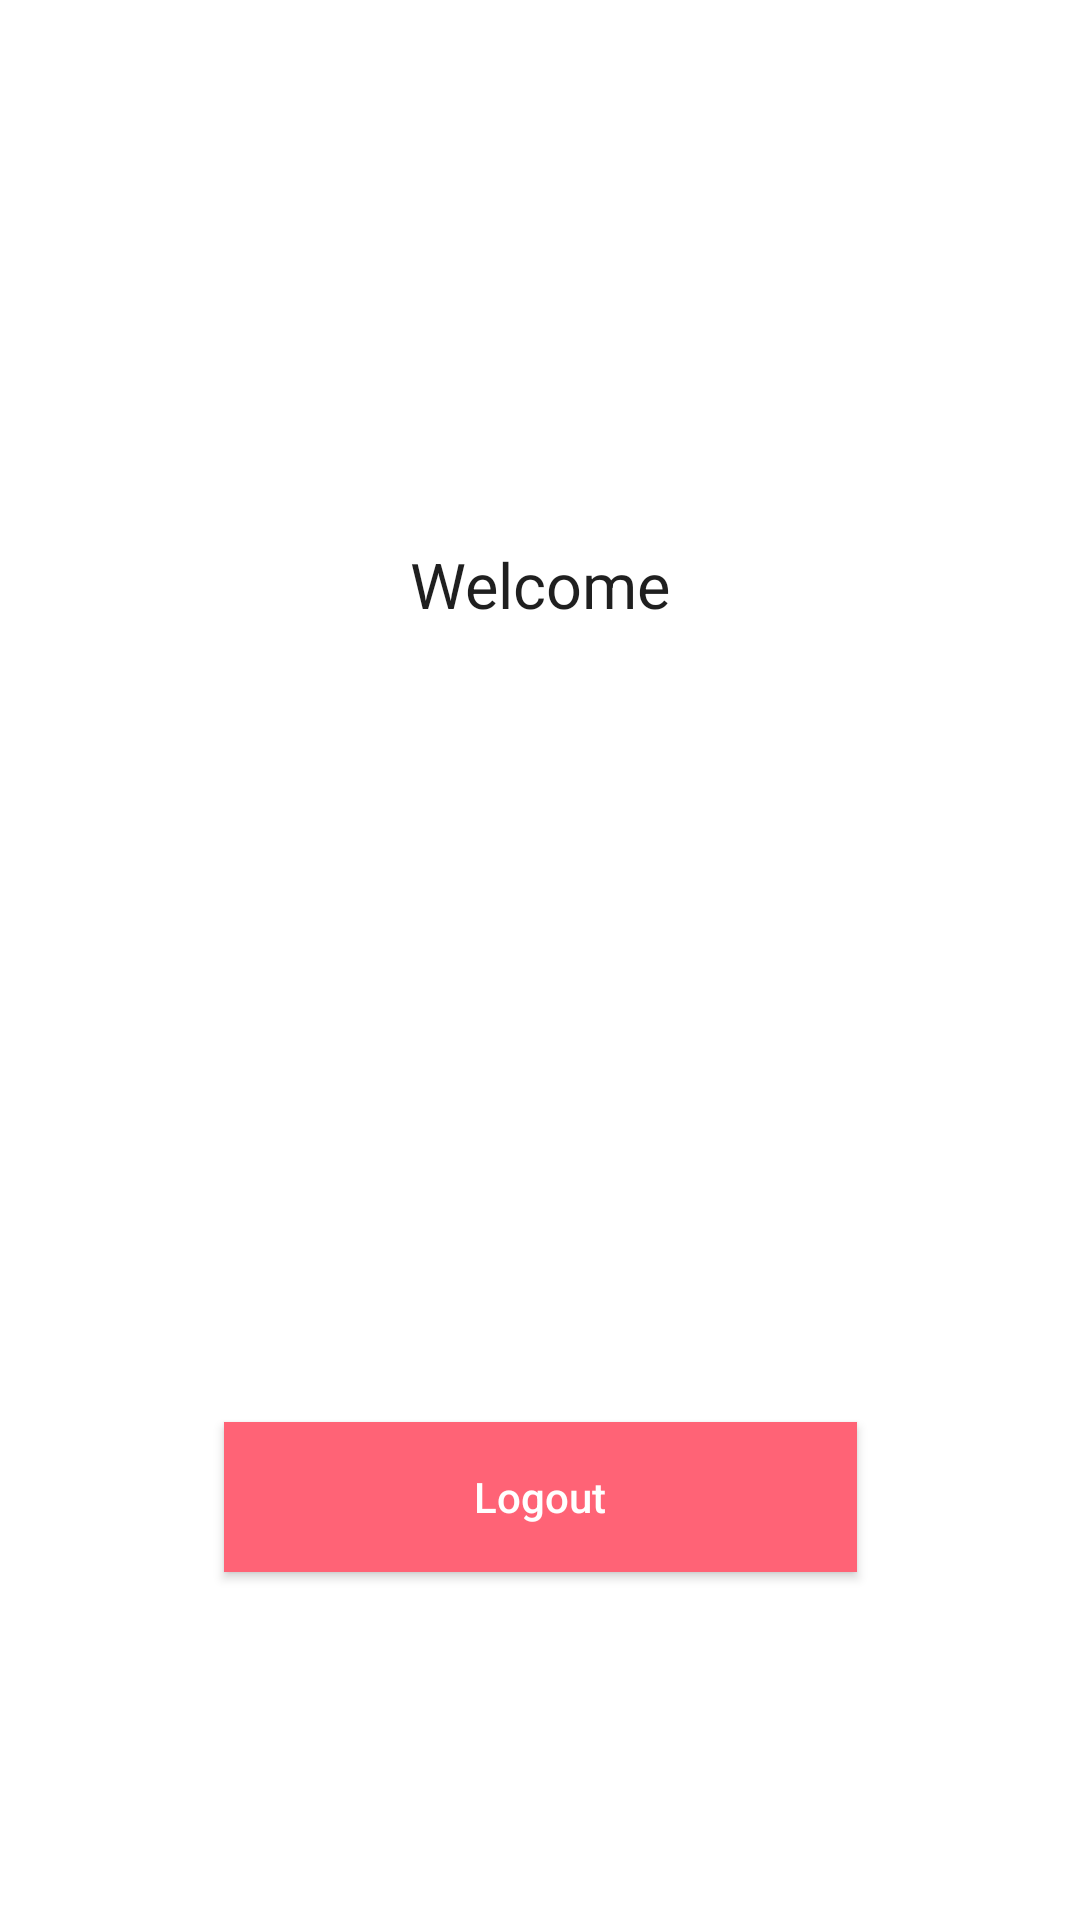

The Android layout XML behind this screen, and the referenced resources:
<!-- AndroidManifest.xml: application theme Theme.SecurePay -->
<!-- res/layout/activity_home.xml -->
<?xml version="1.0" encoding="utf-8"?>
<androidx.constraintlayout.widget.ConstraintLayout xmlns:android="http://schemas.android.com/apk/res/android"
    xmlns:app="http://schemas.android.com/apk/res-auto"
    xmlns:tools="http://schemas.android.com/tools"
    android:layout_width="match_parent"
    android:layout_height="match_parent"
    tools:context=".Home">

    <TextView
        android:id="@+id/textView"
        android:layout_width="wrap_content"
        android:layout_height="wrap_content"
        android:text="Welcome"
        app:layout_constraintBottom_toTopOf="@+id/imageView"
        app:layout_constraintEnd_toEndOf="parent"
        app:layout_constraintStart_toStartOf="parent"
        app:layout_constraintTop_toTopOf="parent"
        android:textColor="#1F1F1F"
        android:textSize="21sp"
        app:layout_constraintVertical_bias="0.66" />

    <ImageView
        android:id="@+id/imageView"
        android:layout_width="wrap_content"
        android:layout_height="wrap_content"
        android:layout_marginBottom="172dp"
        app:layout_constraintBottom_toTopOf="@+id/idLogout"
        app:layout_constraintEnd_toEndOf="parent"
        app:layout_constraintHorizontal_bias="0.497"
        app:layout_constraintStart_toStartOf="parent"
         />

    <Button
        android:id="@+id/idLogout"
        android:layout_width="211dp"
        android:layout_height="50dp"
        android:layout_marginBottom="116dp"
        android:text="Logout"
        android:background="#FF6376"
        android:textColor="#FFFFFF"
        android:textAllCaps="false"
        app:layout_constraintBottom_toBottomOf="parent"
        app:layout_constraintEnd_toEndOf="parent"
        app:layout_constraintStart_toStartOf="parent" />
</androidx.constraintlayout.widget.ConstraintLayout>
<!-- resources referenced by this layout -->
<resources>
  <style name="Theme.SecurePay" parent="Theme.MaterialComponents.DayNight.DarkActionBar">
          
          <item name="colorPrimary">@color/purple_500</item>
          <item name="colorPrimaryVariant">@color/purple_700</item>
          <item name="colorOnPrimary">@color/white</item>
          
          <item name="colorSecondary">@color/teal_200</item>
          <item name="colorSecondaryVariant">@color/teal_700</item>
          <item name="colorOnSecondary">@color/black</item>
          
          <item name="android:statusBarColor" tools:targetApi="l">?attr/colorPrimaryVariant</item>
          
      </style>
  <!-- not gathered from this repository: default colours our renderer supplied (Android Studio template values) -->
  <color name="purple_500">#FF6200EE</color>
  <color name="purple_700">#FF3700B3</color>
  <color name="teal_200">#FF03DAC5</color>
  <color name="teal_700">#FF018786</color>
  <color name="black">#FF000000</color>
  <color name="white">#FFFFFFFF</color>
</resources>
